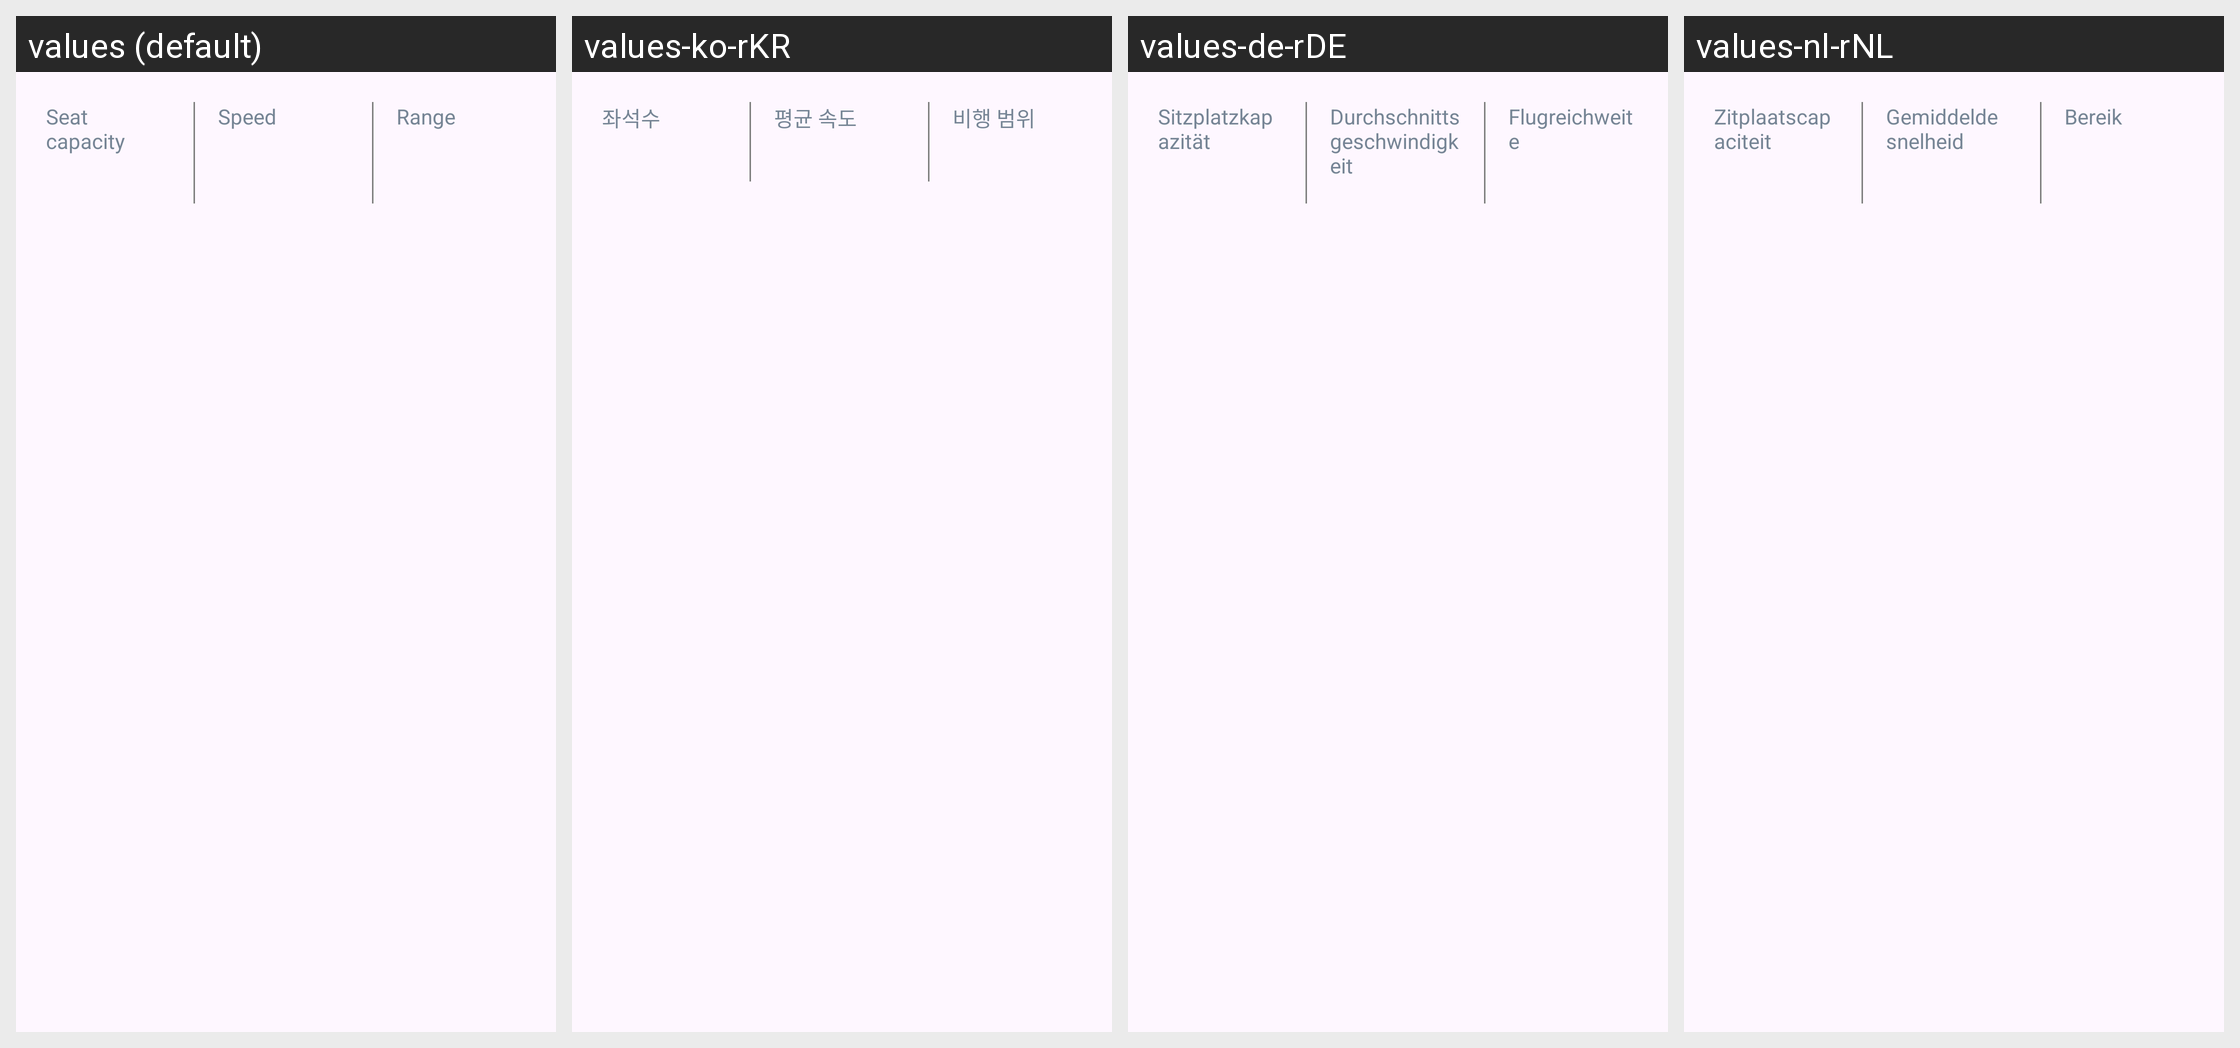

The same Android screen rendered under several of its app's locales, left to right. List the strings drawn on it with the default value and each locale's translation.
Android screen res/layout/flight_details_v3_plane_statistics.xml rendered under 4 locales, left to right: values (default), values-ko-rKR, values-de-rDE, values-nl-rNL. Device: Nexus 5 (rendered at 1080×1920; each locale shown at half size, 540×960, under a caption strip naming it); theme AppTheme.
Other locales in the repository, not shown: values-af, values-am, values-ar, values-as, values-az, values-be, values-bg, values-bg-rBG, values-bn, values-bs, values-ca, values-ca-rES, values-cs, values-cs-rCS, values-da, values-da-rDK, values-de, values-el, values-el-rEL, values-en-rAU, values-en-rCA, values-en-rGB, values-en-rIN, values-en-rXC, values-es, values-es-rES, values-es-rMX, values-es-rUS, values-et, values-et-rET, values-eu, values-fa, values-fi, values-fi-rFI, values-fr, values-fr-rCA, values-fr-rFR, values-gl, values-gu, values-hi, values-hr, values-hr-rHR, values-hu, values-hu-rHU, values-hy, values-in, values-is, values-is-rIS, values-it, values-it-rIT, values-iw, values-ja, values-ja-rJP, values-ka, values-kk, values-km, values-kn, values-ko, values-ky, values-lo, values-lt, values-lt-rLT, values-lv, values-lv-rLV, values-mk, values-ml, values-mn, values-mr, values-ms, values-my, values-nb, values-ne, values-nl, values-no, values-no-rNO, values-or, values-pa, values-pl, values-pl-rPL, values-pt, values-pt-rBR, values-pt-rPT, values-ro, values-ro-rRO, values-ru, values-ru-rRU, values-si, values-sk, values-sk-rSK, values-sl, values-sl-rSL, values-sq, values-sq-rAL, values-sr, values-sr-rCS, values-sv, values-sv-rSE, values-sw, values-ta, values-te, values-th, values-th-rTH, values-tl, values-tr, values-tr-rTR, values-uk, values-ur, values-uz, values-vi, values-vi-rVN, values-zh-rCN, values-zh-rHK, values-zh-rTW, values-zu.
Strings drawn on this screen, with the default value and each locale's value (text and hints the layout hard-codes, and strings that could not be matched under every locale, appear in the picture but are not listed):

aircraftDetails.seatCapacity.title
  values: Seat capacity
  values-ko-rKR: 좌석수
  values-de-rDE: Sitzplatzkapazität
  values-nl-rNL: Zitplaatscapaciteit

aircraftDetails.speed.title
  values: Speed
  values-ko-rKR: 평균 속도
  values-de-rDE: Durchschnittsgeschwindigkeit
  values-nl-rNL: Gemiddelde snelheid

aircraftDetails.range.title
  values: Range
  values-ko-rKR: 비행 범위
  values-de-rDE: Flugreichweite
  values-nl-rNL: Bereik
